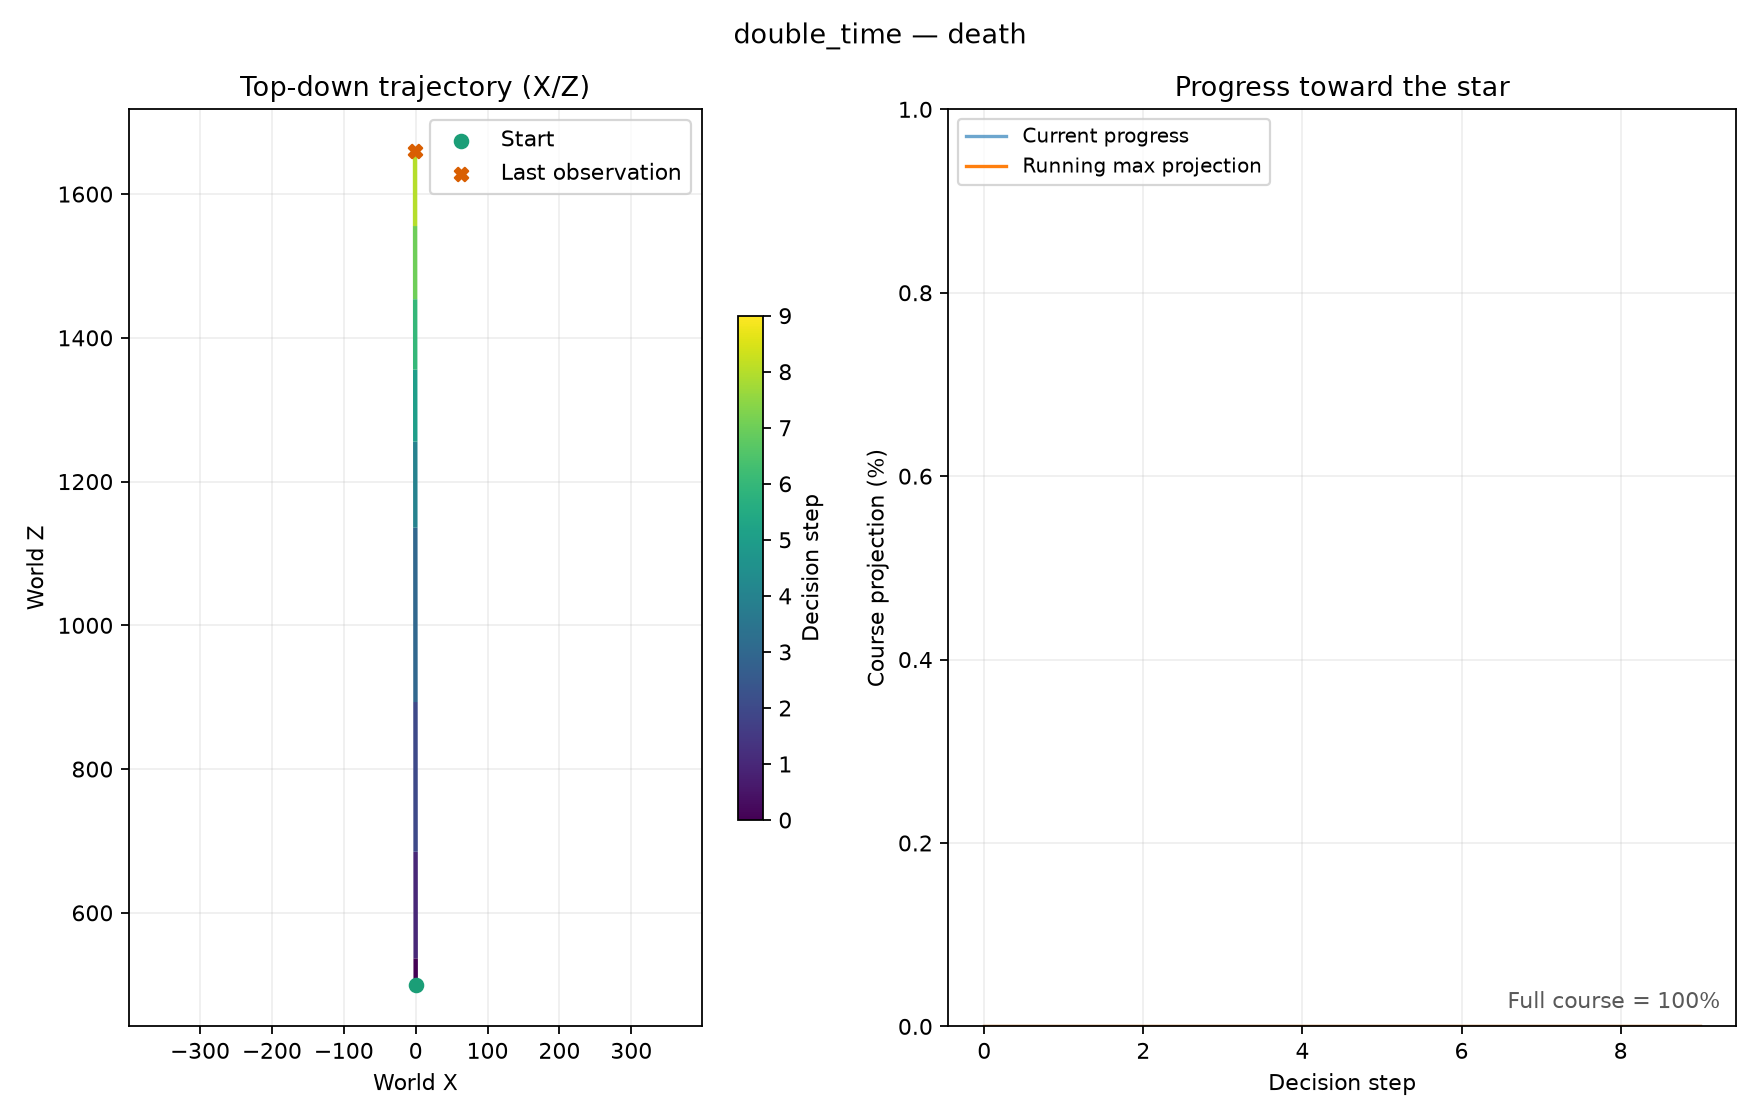

Source data for this figure (header and first rows):
step, variation, x, y, z, progress, outcome, actor_nerve, scene_nerve
0, double_time, 0.0, -1150, 500.0, 0.0, running, 0x807D4E34, 0x807D5310
1, double_time, -0.02811, -1150, 536.7, 0.0, running, 0x807D4E34, 0x807D5310
2, double_time, -0.1419, -1150, 685, 0.0, running, 0x807D4E34, 0x807D5310
3, double_time, -0.3017, -1150, 893.3, 0.0, running, 0x807D4E34, 0x807D5310
4, double_time, -0.4877, -1150, 1136, 0.0, running, 0x807D4E34, 0x807D5310
5, double_time, -0.5795, -1220, 1256, 0.0, running, 0x807D4E34, 0x807D5310
6, double_time, -0.6563, -1596, 1356, 0.0, running, 0x807D4E34, 0x807D5310
7, double_time, -0.7315, -2202, 1454, 0.0, running, 0x807D4E34, 0x807D5310
8, double_time, -0.8095, -2832, 1556, 0.0, running, 0x807D4E34, 0x807D5310
9, double_time, -0.8896, -3496, 1660, 0.0, death, 0x807D4E3C, 0x807D5320
